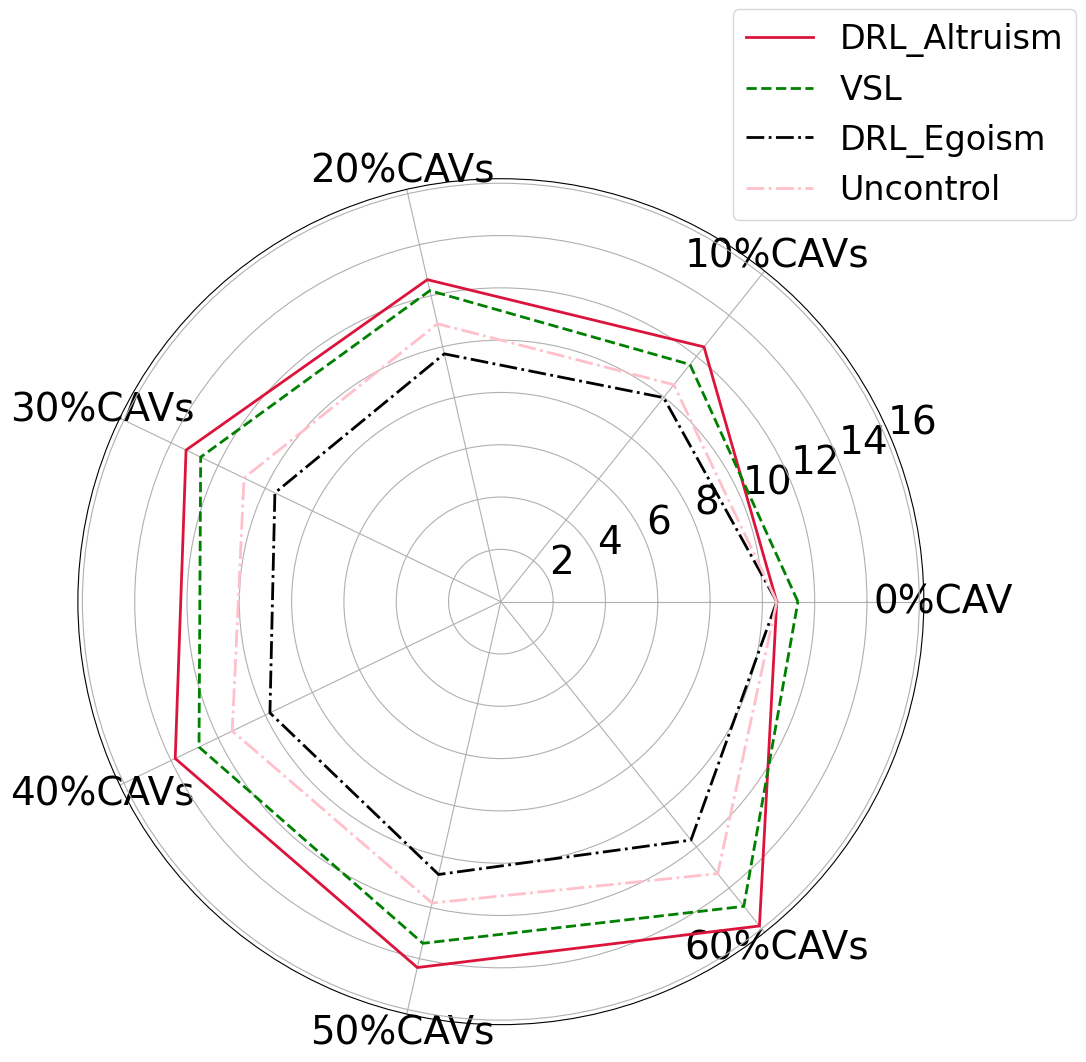

Python code for this plot:
import numpy as np
import matplotlib.pyplot as plt
plt.rc('font', family='Times New Roman',size=13)
# 2500veh/h
# categories=['0%CAV','10%CAVs','20%CAVs','30%CAVs','40%CAVs','50%CAVs']
# DRL_Altruism=np.array([11.39,14.12,15.75,15.123,16.44,16.43])
# DRL_Egoism=np.array([11.39,10.57,10.786,8.04,12.23,11.36])
# VSL=np.array([12.23,13.32,13.93,13.84,15.2,15.6])
# Uncontrol=np.array([11.39,11.74,12.02,12.00,14.14,14.32])
# 3000veh/h
categories=['0%CAV','10%CAVs','20%CAVs','30%CAVs','40%CAVs','50%CAVs','60%CAVs']
DRL_Altruism=np.array([10.55,12.46,12.63,13.36,13.82,14.35,15.86])
DRL_Egoism=np.array([10.55,9.98,9.72,9.59,9.8,10.7,11.66])
VSL=np.array([11.36,11.6,12.2,12.74,12.81,13.4,14.9])
Uncontrol=np.array([10.55,10.61,10.9,10.9,11.4,11.82,13.3])
angles=np.linspace(0,2*np.pi,len(categories),endpoint=False).tolist()
angles=np.concatenate((angles,[angles[0]]))
DRL_Altruism=np.concatenate((DRL_Altruism,[DRL_Altruism[0]]))
VSL=np.concatenate((VSL,[VSL[0]]))
DRL_Egoism=np.concatenate((DRL_Egoism,[DRL_Egoism[0]]))
Uncontrol=np.concatenate((Uncontrol,[Uncontrol[0]]))
angles+=angles[:1]
fig,ax=plt.subplots(figsize=(11,11),subplot_kw=dict(polar=True))
# 颜色填充
# ax.fill(angles,DRL_Altruism,color='salmon',alpha=0.25)
ax.plot(angles,DRL_Altruism,color='crimson',linewidth=2,linestyle='solid',label='DRL_Altruism')
# ax.fill(angles,VSL,color='g',alpha=0.25)
ax.plot(angles,VSL,color='g',linewidth=2,linestyle='dashed',label='VSL')
# ax.fill(angles,DRL_Egoism,color='b',alpha=0.25)
ax.plot(angles,DRL_Egoism,color='black',linewidth=2,linestyle='dashdot',label='DRL_Egoism')
ax.plot(angles,Uncontrol,color='pink',linewidth=2,linestyle='dashdot',label='Uncontrol')
ax.set_xticks(angles[:-1])
ax.set_xticklabels(categories,fontname="Times New Roman",fontsize=28)
ax.tick_params(axis='y',labelsize=28)
# plt.thetagrids(angles*180/np.pi, categories,1.2)
# ax.yaxis.set_major_formatter(plt.FuncFormatter(percentage_label))
# ax.set_rlabel_position(180)
# 3000veh/h的图例位置
ax.legend(loc='upper right',bbox_to_anchor=(1.2,1.22),fontsize=24)
# 2500veh/h的图例位置
# ax.legend(bbox_to_anchor=(1.2,1.26),fontsize=24)
plt.tight_layout()
plt.show()